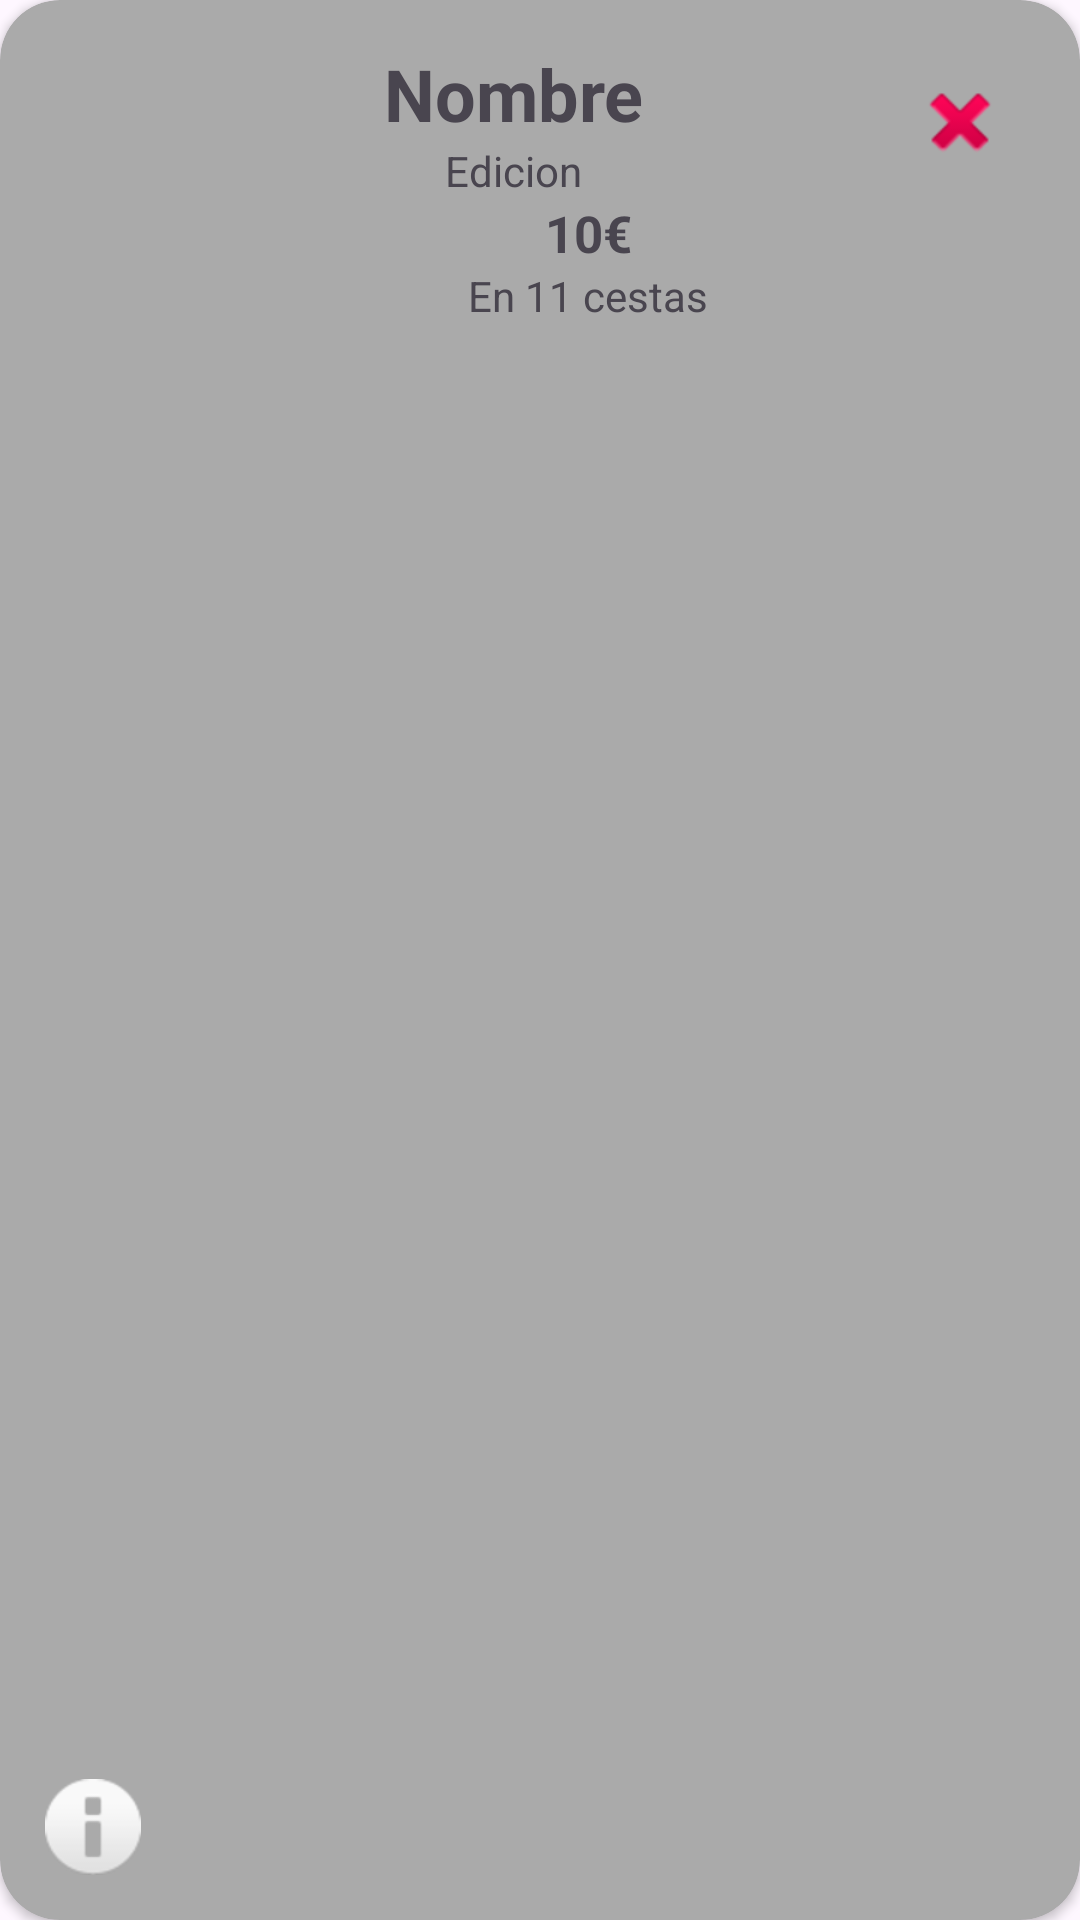

Android layout source for this screen:
<!-- AndroidManifest.xml: application theme Theme.SpellTrader -->
<!-- res/layout/anuncio_editar.xml -->
<?xml version="1.0" encoding="utf-8"?>
<androidx.cardview.widget.CardView xmlns:android="http://schemas.android.com/apk/res/android"
    android:layout_width="match_parent"
    android:layout_height="wrap_content"
    xmlns:app="http://schemas.android.com/apk/res-auto"
    app:cardCornerRadius="20dp"
    android:layout_marginHorizontal="20dp"
    android:layout_marginTop="20dp"
    app:cardBackgroundColor="@android:color/darker_gray"
    app:contentPadding="15dp">
    <LinearLayout
        android:layout_width="match_parent"
        android:layout_height="match_parent"
        android:orientation="horizontal">
        <androidx.constraintlayout.widget.ConstraintLayout
            android:layout_width="wrap_content"
            android:layout_height="match_parent">
            <ImageView
                android:id="@+id/imagen"
                android:layout_marginHorizontal="10dp"
                android:layout_width="wrap_content"
                android:layout_height="wrap_content"
                android:src="@drawable/ic_launcher_background"
                app:layout_constraintTop_toTopOf="parent"
                app:layout_constraintBottom_toBottomOf="parent"
                app:layout_constraintStart_toStartOf="parent"
                app:layout_constraintEnd_toEndOf="parent"/>
            <ImageView
                android:id="@+id/idioma"
                android:layout_width="wrap_content"
                android:layout_height="wrap_content"
                app:layout_constraintBottom_toBottomOf="parent"
                app:layout_constraintEnd_toEndOf="parent"
                android:src="@android:drawable/ic_dialog_info"/>
            <ImageView
                android:visibility="gone"
                android:id="@+id/foil"
                android:layout_width="wrap_content"
                android:layout_height="wrap_content"
                app:layout_constraintTop_toTopOf="parent"
                app:layout_constraintStart_toStartOf="parent"
                android:src="@android:drawable/btn_star_big_on"/>
            <ImageView
                android:id="@+id/graded"
                android:visibility="gone"
                android:layout_width="wrap_content"
                android:layout_height="wrap_content"
                app:layout_constraintTop_toTopOf="parent"
                app:layout_constraintEnd_toEndOf="parent"
                android:src="@android:drawable/ic_dialog_info"/>
        </androidx.constraintlayout.widget.ConstraintLayout>
        <LinearLayout
            android:layout_width="match_parent"
            android:layout_height="match_parent"
            android:orientation="vertical">
            <LinearLayout
                android:layout_width="match_parent"
                android:layout_height="wrap_content"
                android:orientation="horizontal"
                android:gravity="center">
                <LinearLayout
                    android:layout_width="match_parent"
                    android:layout_weight="1"
                    android:layout_height="wrap_content"
                    android:orientation="vertical">
                    <TextView
                        android:id="@+id/nombre"
                        android:textSize="24sp"
                        android:textStyle="bold"
                        android:layout_width="match_parent"
                        android:layout_weight="1"
                        android:layout_height="wrap_content"
                        android:textAlignment="center"
                        android:text="Nombre"/>
                    <TextView
                        android:id="@+id/edicion"
                        android:layout_width="match_parent"
                        android:layout_height="wrap_content"
                        android:textAlignment="center"
                        android:text="Edicion"/>
                </LinearLayout>
                <ImageButton
                    android:id="@+id/btnBorrar"
                    android:layout_width="50dp"
                    android:layout_height="50dp"
                    android:src="@android:drawable/ic_delete"
                    android:background="@android:color/transparent"/>
            </LinearLayout>
            <TextView
                android:id="@+id/precio"
                android:layout_width="match_parent"
                android:layout_height="wrap_content"
                android:textSize="17sp"
                android:textStyle="bold"
                android:textAlignment="center"
                android:text="10€"/>
            <TextView
                android:id="@+id/descripcion"
                android:layout_width="match_parent"
                android:layout_height="wrap_content"
                android:textAlignment="center"
                android:text="En 11 cestas"/>
        </LinearLayout>
    </LinearLayout>
</androidx.cardview.widget.CardView>
<!-- resources referenced by this layout -->
<resources>
  <style name="Theme.SpellTrader" parent="Base.Theme.SpellTrader" />
  <style name="Base.Theme.SpellTrader" parent="Theme.Material3.DayNight.NoActionBar">
          
          
      </style>
</resources>
